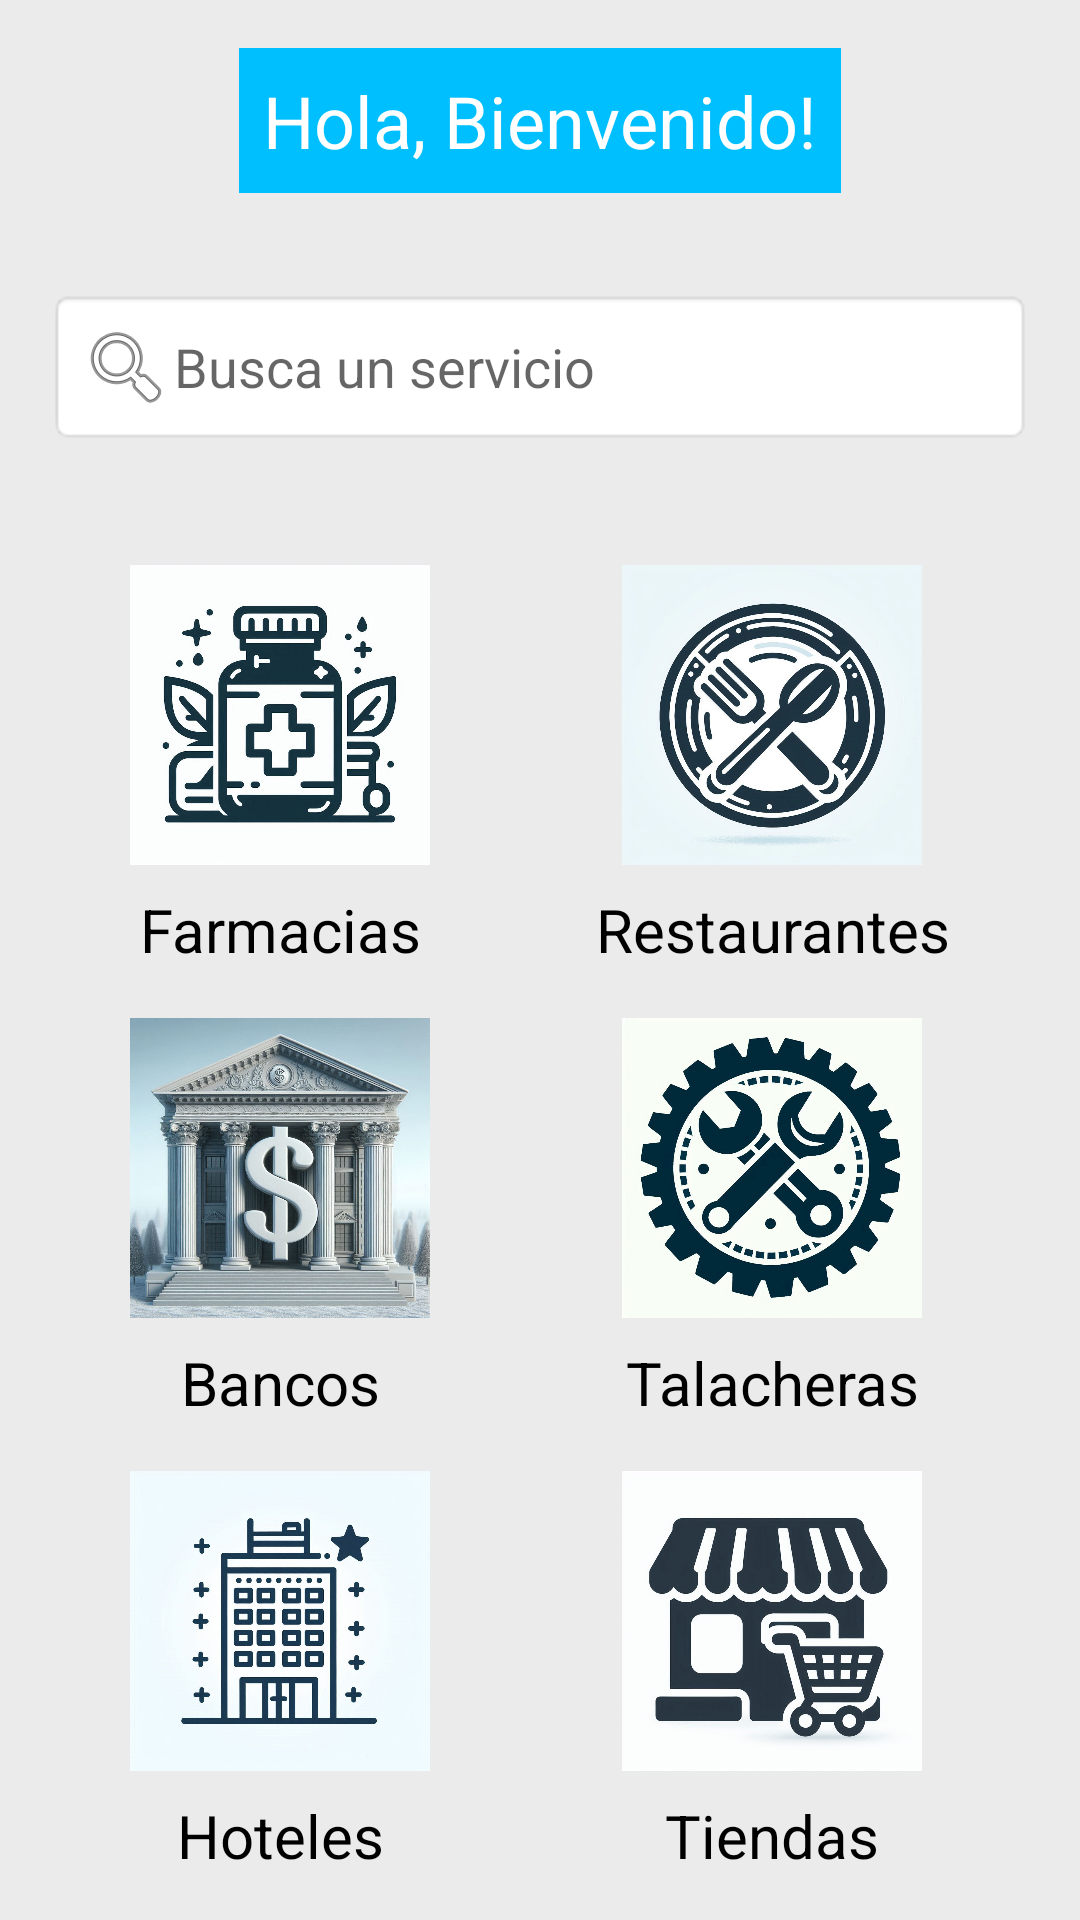

Produce the Android XML layout that renders to this screen, including the resource entries it uses.
<!-- AndroidManifest.xml: application theme Theme.TezoExplorer -->
<!-- res/layout/activity_principal.xml -->
<RelativeLayout xmlns:android="http://schemas.android.com/apk/res/android"
    xmlns:tools="http://schemas.android.com/tools"
    android:layout_width="match_parent"
    android:layout_height="match_parent"
    tools:context=".MainActivity"
    android:background="#EBEBEC">

    <TextView
        android:id="@+id/text_greeting"
        android:layout_width="wrap_content"
        android:layout_height="wrap_content"
        android:text="Hola, Bienvenido!"
        android:textSize="24sp"
        android:layout_marginTop="16dp"
        android:layout_centerHorizontal="true"
        android:textColor="#FFFFFF"
        android:background="#00BFFF"
        android:padding="8dp"
        android:layout_marginBottom="16dp" />

    <EditText
        android:id="@+id/search_service"
        android:layout_width="match_parent"
        android:layout_height="wrap_content"
        android:layout_below="@id/text_greeting"
        android:textColor="#0B0A0A"
        android:layout_margin="16dp"
        android:layout_marginTop="22dp"
        android:layout_marginBottom="16dp"
        android:background="@android:drawable/editbox_background"
        android:drawableLeft="@android:drawable/ic_menu_search"
        android:hint="Busca un servicio"
        android:padding="10dp" />

    <GridLayout
        android:id="@+id/services_grid"
        android:layout_width="match_parent"
        android:layout_height="wrap_content"
        android:layout_below="@id/search_service"
        android:layout_gravity="center"
        android:layout_margin="16dp"
        android:layout_marginTop="176dp"
        android:layout_marginBottom="16dp"
        android:columnCount="2"
        android:orientation="horizontal">

        
        <LinearLayout
            android:layout_width="wrap_content"
            android:layout_height="wrap_content"
            android:layout_columnWeight="1"
            android:layout_margin="8dp"
            android:gravity="center"
            android:orientation="vertical">

            <ImageView
                android:layout_width="100dp"
                android:layout_height="100dp"
                android:contentDescription="Farmacias"
                android:src="@drawable/farmacia" />

            <TextView
                android:layout_width="wrap_content"
                android:layout_height="wrap_content"
                android:layout_marginTop="8dp"
                android:gravity="center"
                android:text="Farmacias"
                android:textColor="#000000"
                android:textSize="20sp" />
        </LinearLayout>

        
        <LinearLayout
            android:layout_width="wrap_content"
            android:layout_height="wrap_content"
            android:layout_columnWeight="1"
            android:layout_margin="8dp"
            android:gravity="center"
            android:orientation="vertical">

            <ImageView
                android:layout_width="100dp"
                android:layout_height="100dp"
                android:contentDescription="Restaurantes"
                android:src="@drawable/restaurantes" />

            <TextView
                android:layout_width="wrap_content"
                android:layout_height="wrap_content"
                android:layout_marginTop="8dp"
                android:gravity="center"
                android:text="Restaurantes"
                android:textColor="#000000"
                android:textSize="20sp" />
        </LinearLayout>

        
        <LinearLayout
            android:layout_width="wrap_content"
            android:layout_height="wrap_content"
            android:layout_columnWeight="1"
            android:layout_margin="8dp"
            android:gravity="center"
            android:orientation="vertical">

            <ImageView
                android:layout_width="100dp"
                android:layout_height="100dp"
                android:contentDescription="Bancos"
                android:src="@drawable/bancos" />

            <TextView
                android:layout_width="wrap_content"
                android:layout_height="wrap_content"
                android:layout_marginTop="8dp"
                android:gravity="center"
                android:text="Bancos"
                android:textColor="#000000"
                android:textSize="20sp" />
        </LinearLayout>

        
        <LinearLayout
            android:layout_width="wrap_content"
            android:layout_height="wrap_content"
            android:layout_columnWeight="1"
            android:layout_margin="8dp"
            android:gravity="center"
            android:orientation="vertical">

            <ImageView
                android:layout_width="100dp"
                android:layout_height="100dp"
                android:contentDescription="Mecánicos"
                android:src="@drawable/mecanicos" />

            <TextView
                android:layout_width="wrap_content"
                android:layout_height="wrap_content"
                android:layout_marginTop="8dp"
                android:gravity="center"
                android:text="Talacheras"
                android:textColor="#000000"
                android:textSize="20sp" />
        </LinearLayout>

        
        <LinearLayout
            android:layout_width="wrap_content"
            android:layout_height="wrap_content"
            android:layout_columnWeight="1"
            android:layout_margin="8dp"
            android:gravity="center"
            android:orientation="vertical">

            <ImageView
                android:layout_width="100dp"
                android:layout_height="100dp"
                android:contentDescription="Hoteles"
                android:src="@drawable/hoteles" />

            <TextView
                android:layout_width="wrap_content"
                android:layout_height="wrap_content"
                android:layout_marginTop="8dp"
                android:gravity="center"
                android:text="Hoteles"
                android:textColor="#000000"
                android:textSize="20sp" />
        </LinearLayout>

        
        <LinearLayout
            android:layout_width="wrap_content"
            android:layout_height="wrap_content"
            android:layout_columnWeight="1"
            android:layout_margin="8dp"
            android:gravity="center"
            android:orientation="vertical">

            <ImageView
                android:layout_width="100dp"
                android:layout_height="100dp"
                android:contentDescription="Tiendas"
                android:src="@drawable/tiendas" />

            <TextView
                android:layout_width="wrap_content"
                android:layout_height="wrap_content"
                android:layout_marginTop="8dp"
                android:gravity="center"
                android:text="Tiendas"
                android:textColor="#000000"
                android:textSize="20sp" />
        </LinearLayout>

    </GridLayout>
</RelativeLayout>
<!-- resources referenced by this layout -->
<resources>
  <!-- drawable bancos: jpeg bitmap (drawable, 179644 bytes) -->
  <!-- drawable farmacia: jpeg bitmap (drawable, 83364 bytes) -->
  <!-- drawable hoteles: jpeg bitmap (drawable, 79804 bytes) -->
  <!-- drawable mecanicos: jpeg bitmap (drawable, 96234 bytes) -->
  <!-- drawable restaurantes: jpeg bitmap (drawable, 102054 bytes) -->
  <!-- drawable tiendas: jpeg bitmap (drawable, 71424 bytes) -->
  <style name="Theme.TezoExplorer" parent="Theme.MaterialComponents.DayNight.DarkActionBar">
          
          <item name="colorPrimary">@color/purple_500</item>
          <item name="colorPrimaryVariant">@color/purple_700</item>
          <item name="colorOnPrimary">@color/white</item>
          
          <item name="colorSecondary">@color/teal_200</item>
          <item name="colorSecondaryVariant">@color/teal_700</item>
          <item name="colorOnSecondary">@color/black</item>
          
          <item name="android:statusBarColor">?attr/colorPrimaryVariant</item>
          
      </style>
  <color name="purple_500">#FF6200EE</color>
  <color name="purple_700">#FF3700B3</color>
  <color name="white">#FFFFFFFF</color>
  
      //Colores nuevos
  <color name="teal_200">#FF03DAC5</color>
  <color name="teal_700">#FF018786</color>
  <color name="black">#FF000000</color>
</resources>
